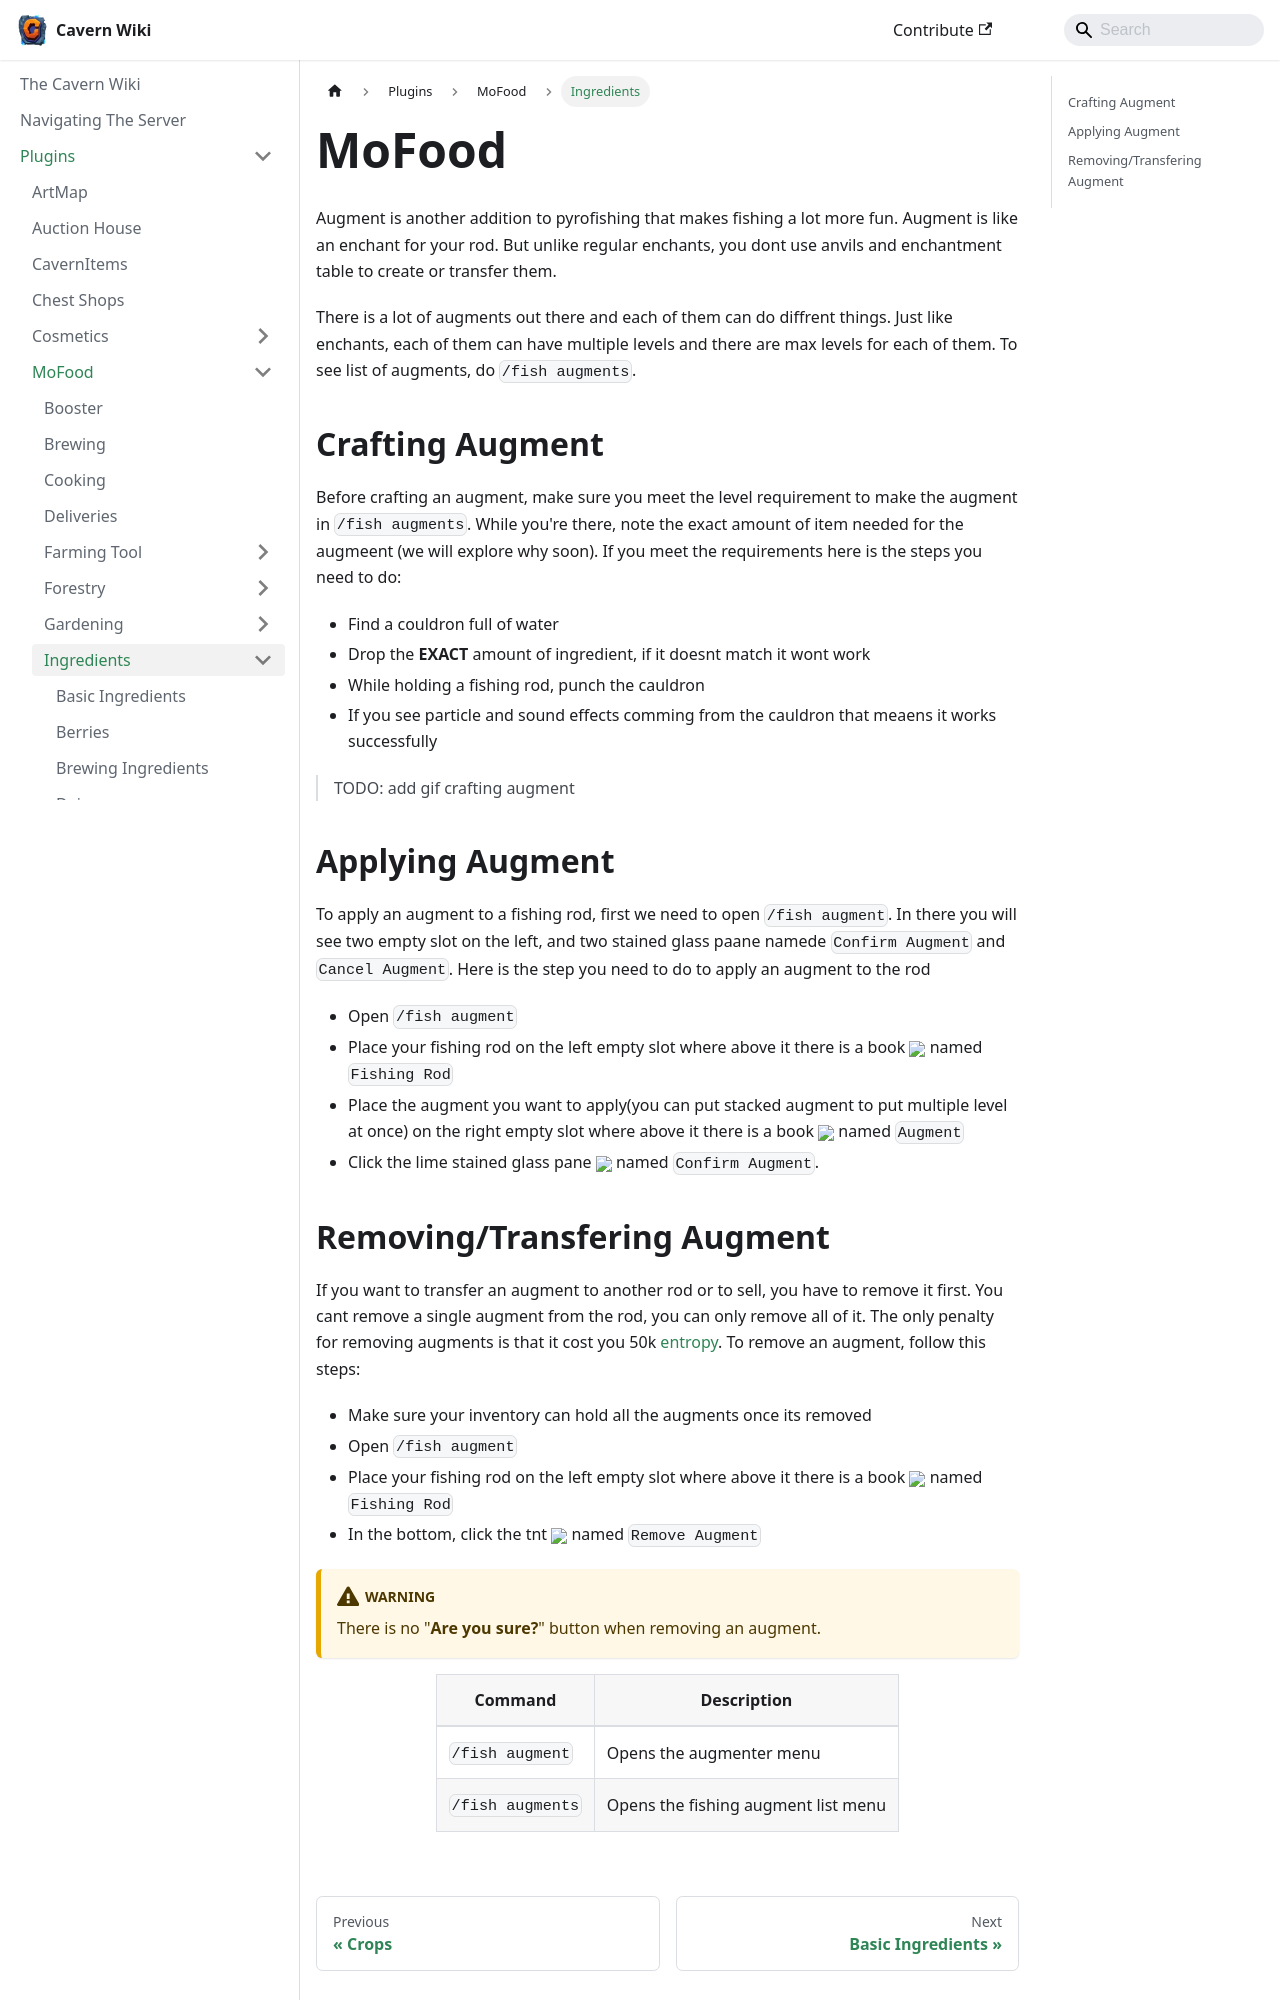

repository: TheCavern/wiki.thecavern.net · page: plugins/mofood/ingredients/index.html · generator: docusaurus

---
title: MoFood
slug: /plugins/mofood/ingredients
---


# MoFood
Augment is another addition to pyrofishing that makes fishing a lot more fun. Augment is like an enchant for your rod. But unlike regular enchants, you dont use anvils and enchantment table to create or transfer them.

There is a lot of augments out there and each of them can do diffrent things. Just like enchants, each of them can have multiple levels and there are max levels for each of them. To see list of augments, do `/fish augments`.

## Crafting Augment
Before crafting an augment, make sure you meet the level requirement to make the augment in `/fish augments`. While you're there, note the exact amount of item needed for the augmeent (we will explore why soon). If you meet the requirements here is the steps you need to do:
- Find a couldron full of water
- Drop the **EXACT** amount of ingredient, if it doesnt match it wont work
- While holding a fishing rod, punch the cauldron
- If you see particle and sound effects comming from the cauldron that meaens it works successfully

> TODO: add gif crafting augment

## Applying Augment
To apply an augment to a fishing rod, first we need to open `/fish augment`. In there you will see two empty slot on the left, and two stained glass paane namede `Confirm Augment` and `Cancel Augment`. Here is the step you need to do to apply an augment to the rod

- Open `/fish augment`
- Place your fishing rod on the left empty slot where above it there is a book <McTexture item="item/book" width="16px" /> named `Fishing Rod`
- Place the augment you want to apply(you can put stacked augment to put multiple level at once) on the right empty slot where above it there is a book <McTexture item="item/book" width="16px" /> named `Augment`
- Click the lime stained glass pane <McTexture item="block/lime_stained_glass" width="16px" /> named `Confirm Augment`.
